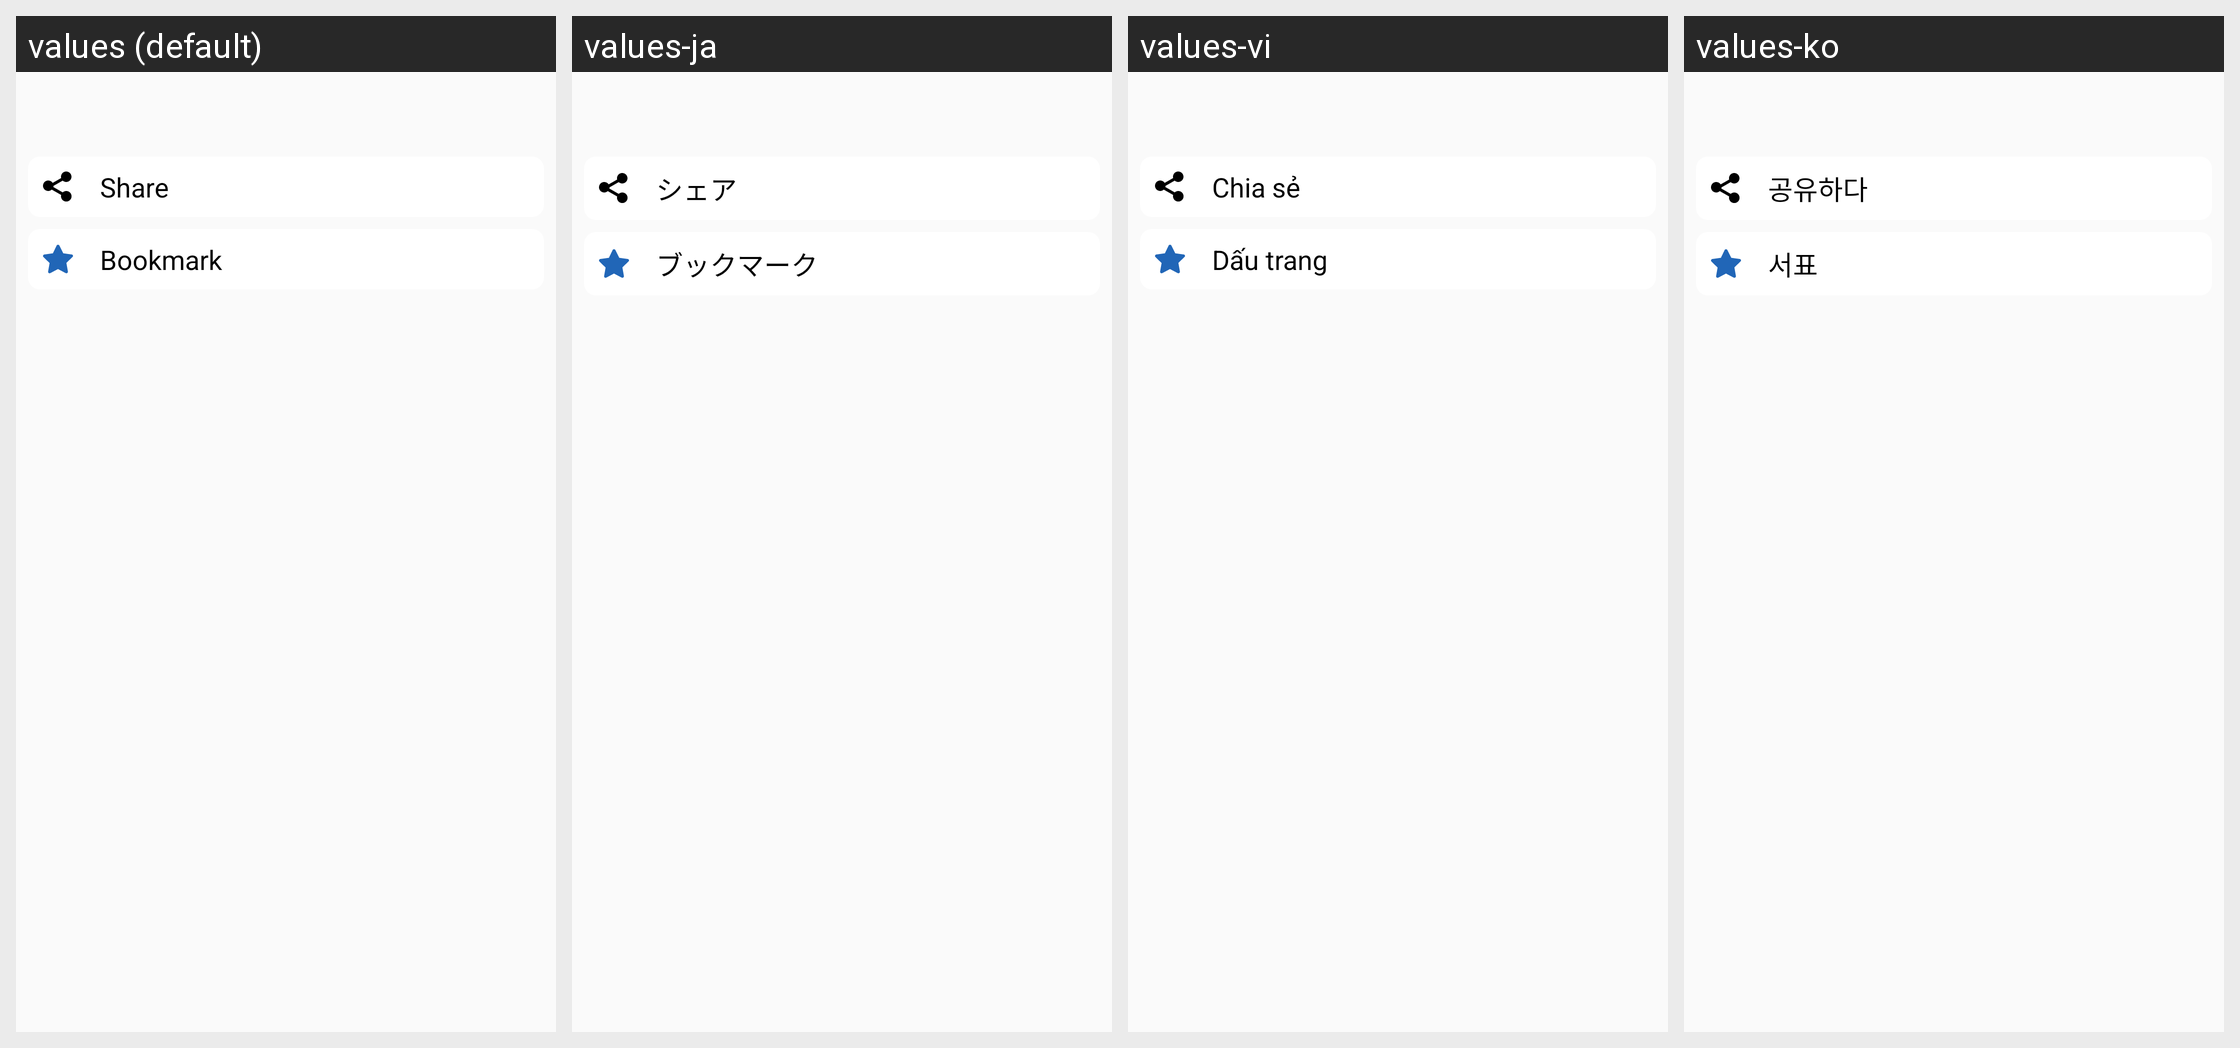

For this localized Android screen grid, give each drawn string resource with its value in every locale shown.
Android screen res/layout/dialog_more_favorite.xml rendered under 4 locales, left to right: values (default), values-ja, values-vi, values-ko. Device: Nexus 5 (rendered at 1080×1920; each locale shown at half size, 540×960, under a caption strip naming it); theme Theme.DocxReader.
Other locales in the repository, not shown: values-af, values-es, values-fr, values-hi, values-in, values-ru, values-uk, values-zu.
Strings drawn on this screen, with the default value and each locale's value (text and hints the layout hard-codes, and strings that could not be matched under every locale, appear in the picture but are not listed):

btn_share
  values: Share
  values-ja: シェア
  values-vi: Chia sẻ
  values-ko: 공유하다

btn_favorite
  values: Bookmark
  values-ja: ブックマーク
  values-vi: Dấu trang
  values-ko: 서표
